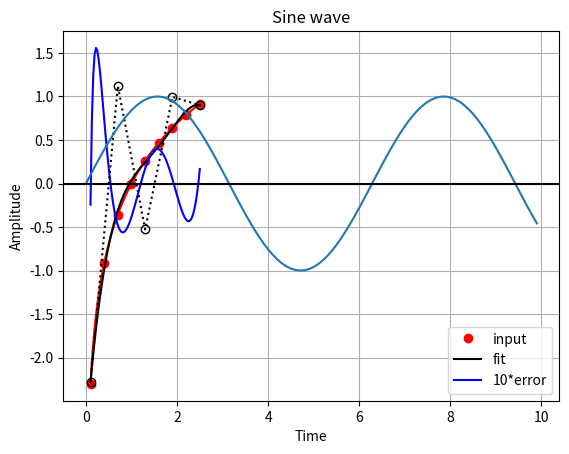

Here is the Python script that generated this plot:
# -*- coding: utf-8 -*-
# ---
# jupyter:
#   jupytext:
#     text_representation:
#       extension: .py
#       format_name: light
#       format_version: '1.5'
#       jupytext_version: 1.13.0
#   kernelspec:
#     display_name: Python 3
#     language: python
#     name: python3
# ---

# **Author:** Rik Starmans  
# **Title:** Motion control
# **Abstract:**  Motion control and its implemenation on a FPGA is discussed

# # Overview
# A robot updates its position multiple times during a move. In practice it is impossible to sent over each position indivually due to data transfer limits.
# The controller solves this via interpolation.  The starting and end-conditions, i.e. boundary conditions, are given for a move.
# Possible boundary conditions are not only position but can be acceleration, jerk or number of steps in a move. It all depends on the mathematical interpretation chosen.
# Instructions for a 3D printer are created as follows. A design is made in a CAD program. The design is translated to instructions.
# Most programs like Cura and slicer store the final instructions as [G-code](https://en.wikipedia.org/wiki/G-code).
# I extensively looked at two mathematical solutions; [splines](https://en.wikipedia.org/wiki/Spline_(mathematics)) and [Bezier curves](https://en.wikipedia.org/wiki/B%C3%A9zier_curve).
# Other options are B-splines and NURBS (Non-Uniform Rational B-splines) see [article](https://zero.sci-hub.se/2496/cb390d406cc077ef156deb76b34099af/desantiago-perez2013.pdf#lb0030).
#
# # Limitations on FPGA
# Not all mathematical operations can be done on the fly on a FPGA. For instance, multiplication and floating point arithmetic do not exist on default.
# A core for floating point arithmetic is available for nmigen, https://pypi.org/project/libresoc-ieee754fpu/. 
# I opted for [fixed point arithmetic](https://vha3.github.io/FixedPoint/FixedPoint.html) as this requires less resources.
#
# # Splines
# This is desribed accurately in movement.py in the class defintion of Polynomal.
#
# # Beziers
# It is possible to multiply 32 bit wide numbers on the UP5K; see test/old/dsp/multiplation.py.
# Beziers are not implemented yet. I would again assume a maximum of 10_000 ticks per segment and a sampling speed of 1 MHz.
# The number of coefficients you need to sent over to fpga is order of Bezier multipled by the number of axes.
# The start and end point can't be too far away; the speed is limited by the Nyquist sample criterion.
# The minimum distance should at least be one step.
# I would assume you start at position zero and sent over the step displacement.
#
# The problem is currently have is in a segment time goes from 0 to 1, i actually want it to go from 0 to 10_000.
# I can't use a divider on the FPGA. Multiplcations like 0.01x0.01 have a high risk for underflow.
# This problem has not been solved and is omitted for now.

# The purpose of this notebook is to explore Bezier curves. It does not reach a conclusion, it is mainly exploritory.
# A bezier curve is fitted through the tool path using least squares. This fitting approach is adopted from
# the [work](https://stackoverflow.com/questions/12643079/b%C3%A9zier-curve-fitting-with-scipy) of Tim Andrew Pastva "Bezier curve fitting".
# The idea is that these points are sent to a FPGA. The intermediate positions between points, i.e. motor positions, are calculated using [De Casteljau's algorithm](https://en.wikipedia.org/wiki/De_Casteljau%27s_algorithm).
# In the following, a line segment is defined between a start and end point. A function is defined along this segment which maps time to space.  
# This line is approximated with a Bezier curve of certain degree. To fit a third order bezier curve on a segment you need four points on this segment.

# +
from scipy.special import comb
import numpy as np
import matplotlib.pyplot as plt

fcn = np.log          # function
start, end = 0, 2.5   # start and end value
points = 81           # number of points
stepsize = 10         # step size of red dots in plot
degree = 4            # degree of bezier cuve


# -

# The following functions are needed to fit a bezier curve. This has all been adopted from [Stackoverflow](https://stackoverflow.com/questions/12643079/b%C3%A9zier-curve-fitting-with-scipy).

# +
def bpoly(n, t, k):
        """ Bernstein polynomial when a = 0 and b = 1.
        
        Parameters:
        n: degree of bernstein polynomial
        t: current value in time
        k: current order
        """
        return t ** k * (1 - t) ** (n - k) * comb(n, k)
    
def bmatrix(T, degree):
        """ Bernstein matrix for Bézier curves. 
        
        The input values T are a list of timestamps.
        The output values, aka y values, can be obtained by multiplying this matrix
        with the control points / or bezier parameters pf the same degree
        
        Parameters:
        T: a list of points
        """
        return np.matrix([[bpoly(degree, t, k) for k in range(degree + 1)] for t in T])

    
def get_bezier_parameters(X, Y, degree=3):
    """ Least square qbezier fit using penrose pseudoinverse.

    Parameters:

    X: array of x data.
    Y: array of y data. Y[0] is the y point for X[0].
    degree: degree of the Bézier curve. 2 for quadratic, 3 for cubic.

    Based on https://stackoverflow.com/questions/12643079/b%C3%A9zier-curve-fitting-with-scipy
    and probably on the 1998 thesis by Tim Andrew Pastva, "Bézier Curve Fitting".
    
    returns the control points
    """
    if degree < 1:
        raise ValueError('degree must be 1 or greater.')

    if len(X) != len(Y):
        raise ValueError('X and Y must be of the same length.')

    if len(X) < degree + 1:
        raise ValueError(f'There must be at least {degree + 1} points to '
                         f'determine the parameters of a degree {degree} curve. '
                         f'Got only {len(X)} points.')
    def least_square_fit(points, M):
        """ distance
        
        The distance taken is the norm. It is pointed out that this might not work as well for all possible curves.
        Norm measures the distance between points on the curve instead of between a point on one curve
        to the nearest point on the other curve.
        """
        M_ = np.linalg.pinv(M)
        return M_ * points
    T = np.linspace(0, 1, len(X))
    M = bmatrix(T, degree)
    points = np.array(list(zip(X, Y)))
    return least_square_fit(points, M)


# -

# The t parameter scales from 0 to 1 and is along the Bezier curve.
# The x value is the origin domain which varies from start to end

tPlot = np.linspace(0. ,1. , points)        # bezier varies is from [0,1]
xPlot = np.linspace(start+0.1, end, points) # 0.1 needed to avoid crash
tData = tPlot[start:points:stepsize]
xData = xPlot[start:points:stepsize]
control_points = get_bezier_parameters(xData, fcn(xData), degree=degree)
Bézier = bmatrix(tPlot, degree=degree).dot(control_points)
# error between calculated and actual points
error = fcn(Bézier[:,0]) - Bézier[:,1]
fig, ax = plt.subplots()
ax.plot(xPlot, fcn(xPlot),   'r-')                   # create smooth red line through inputs
ax.plot(xData, fcn(xData),    'ro', label='input')   # create red data points for inputs
ax.plot(Bézier[:,0],                                
        Bézier[:,1], 'k-', label='fit')
ax.plot(xPlot, 10.*error, 'b-', label='10*error')
ax.plot(control_points[:,0], control_points[:,1],    # control points always one more than degree
        'ko:', fillstyle='none')  
ax.legend()
fig.show()

# From the graph above it can be seen that the error is not uniform along the curve.  
# On Stackoverflow it is mentioned norm measures the distance between points on the curve instead of between  
# a point on one curve to the nearest point on the other curve. This issue is ignored for now.

# To implement this algo on FPGA the Bernstein polynomial needs to be evaluated.
# Let's write out the [de Casteljau's algorithm](https://en.wikipedia.org/wiki/De_Casteljau%27s_algorithm)

# +
import sympy
from sympy import abc
t = sympy.symbols('t')
def beta(i, j):
    """Casteljau algo of beta
    """
    if j==0:
        return sympy.symbols(f'b{i}')
    else:
        return beta(i, j-1)*(1-t)+beta(i+1, j-1)*t  

def casteljau(n):
    """Casteljau for degree is n
    """
    return beta(0,n)

sympy.collect(casteljau(2).expand(), ['b0', 'b1', 'b2'])
# -

# For second order, the calculation can be done in 4 clock cycles.
# -  t square is evaluated
# -  b0 is multiplied with polynomial which is written out so it only includes addition
# -  analogously b1 is evaluated and added to prior
# -  analogously b2 is evaluated and added to prior  
#
# This does not change for multiple motor axes; still 4 evaluations are needed.  
# The last 3 operations can be done in parallel for multiple axes.  
# For a Bezier curve of degree t, (t+1)+(t-1) calculations are needed.  
# With a clock cycle of 100 MHz, 3 motors and a degree of 3; the max update frequency is 16.7 MHz 

#

# This part is still under construction
# Let's wrap up the exploration by fitting a Bezier curve to a sine wave.

time = np.arange(0, 10, 0.1)
amplitude = np.sin(time)
plt.plot(time, amplitude)
plt.title('Sine wave')
plt.xlabel('Time')
plt.ylabel('Amplitude')
plt.grid(True, which='both')
plt.axhline(y=0, color='k')
plt.show()
x_points = np.arange(0, 10, 0.1)
y_points = np.sin(x_points)
print(f"The number of points equals {len(x_points)}")

# # Final Notes
#
# Main challenge is not DSP but that you don't have floating point arithmetic on the FPGA.
# You work around this using bitshifts but, this gets more complicated when the order increases.
# There are core for floating point arithmetic, https://pypi.org/project/libresoc-ieee754fpu/.
# I am not sure how to use these and mailed upstream for support.
